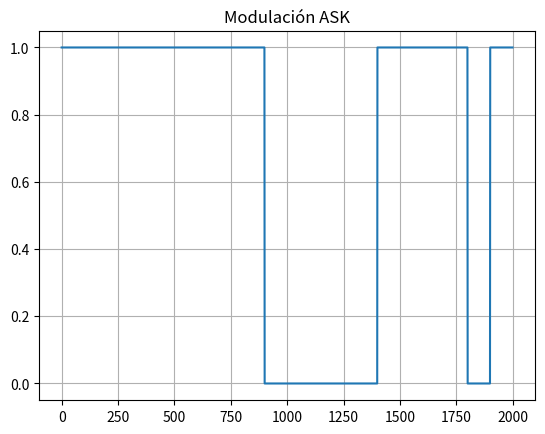

Generate this figure with matplotlib:
import numpy as np
import matplotlib.pyplot as plt

# =====================
# GENERADOR PN9
# =====================
def generar_pn9(longitud=511):

    registro = [1] * 9
    bits = []

    for _ in range(longitud):

        nuevo_bit = registro[4] ^ registro[8]

        bits.append(registro[-1])

        registro = [nuevo_bit] + registro[:-1]

    return np.array(bits)


# =====================
# MODULADOR ASK
# =====================
def modulador_ask(bits, muestras_por_bit=100, amplitud=1):

    señal = []

    for bit in bits:

        if bit == 1:
            simbolo = amplitud * np.ones(muestras_por_bit)

        else:
            simbolo = np.zeros(muestras_por_bit)

        señal.extend(simbolo)

    return np.array(señal)


# =====================
# MAIN
# =====================
if __name__ == "__main__":

    bits = generar_pn9(20)

    señal_ask = modulador_ask(bits)

    print("Bits transmitidos:")
    print(bits)

    plt.plot(señal_ask)
    plt.title("Modulación ASK")
    plt.grid()
    plt.show()
